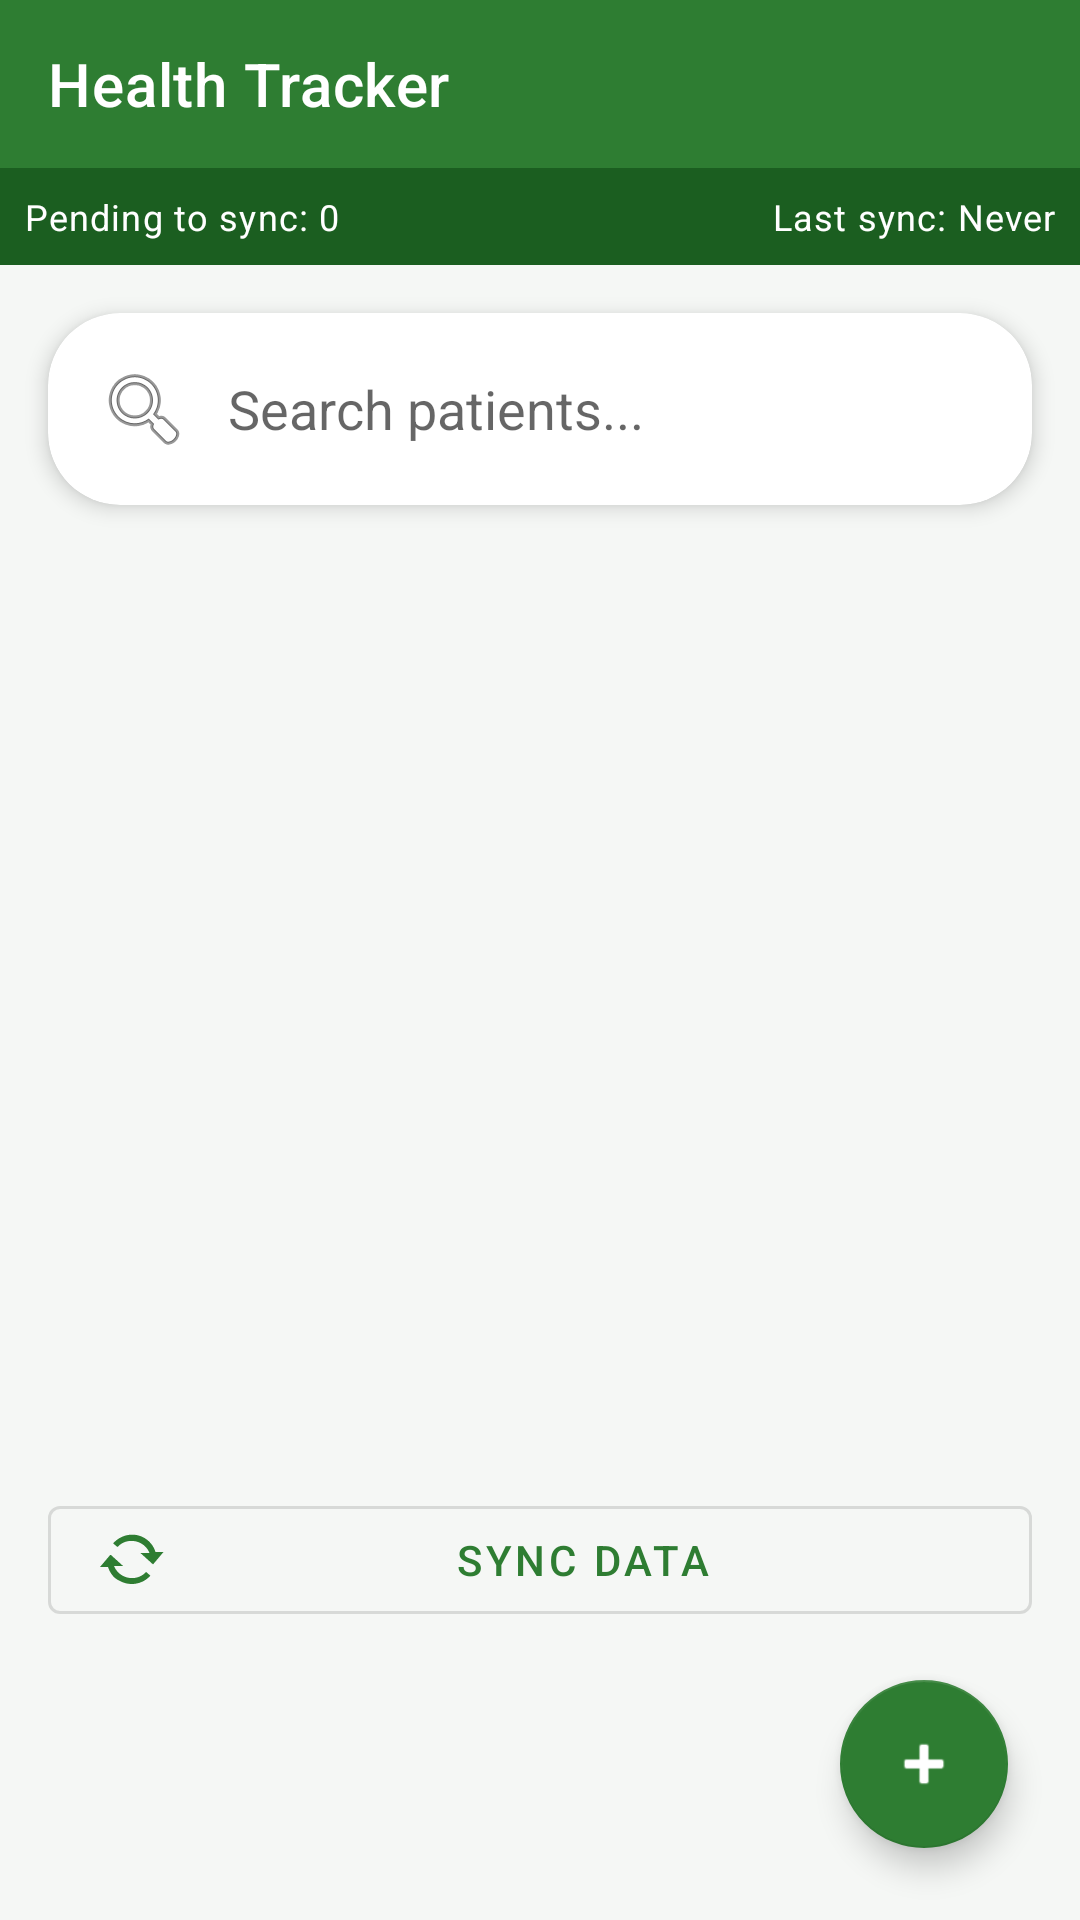

Layout XML and referenced resources for this Android screen:
<!-- AndroidManifest.xml: activity theme Theme.RuralHealthSync.NoActionBar -->
<!-- res/layout/activity_patient_list.xml -->
<?xml version="1.0" encoding="utf-8"?>
<androidx.constraintlayout.widget.ConstraintLayout xmlns:android="http://schemas.android.com/apk/res/android"
    xmlns:app="http://schemas.android.com/apk/res-auto"
    xmlns:tools="http://schemas.android.com/tools"
    android:layout_width="match_parent"
    android:layout_height="match_parent"
    android:background="@color/surface_background"
    tools:context=".ui.PatientListActivity">

    <com.google.android.material.appbar.AppBarLayout
        android:id="@+id/appBarLayout"
        android:layout_width="match_parent"
        android:layout_height="wrap_content"
        app:layout_constraintTop_toTopOf="parent">

        <androidx.appcompat.widget.Toolbar
            android:id="@+id/toolbar"
            android:layout_width="match_parent"
            android:layout_height="?attr/actionBarSize"
            android:background="@color/primary"
            app:popupTheme="@style/ThemeOverlay.AppCompat.Light"
            app:title="Health Tracker"
            app:titleTextColor="@color/white"
            app:subtitleTextColor="@color/white" />
    </com.google.android.material.appbar.AppBarLayout>

    
    <LinearLayout
        android:id="@+id/offlineBanner"
        android:layout_width="match_parent"
        android:layout_height="wrap_content"
        android:background="@color/warm_orange"
        android:gravity="center_vertical"
        android:orientation="horizontal"
        android:padding="8dp"
        android:visibility="gone"
        app:layout_constraintTop_toBottomOf="@id/appBarLayout">

        <ImageView
            android:layout_width="18dp"
            android:layout_height="18dp"
            android:layout_marginEnd="8dp"
            android:src="@android:drawable/ic_dialog_alert"
            app:tint="@color/white" />

        <TextView
            android:layout_width="wrap_content"
            android:layout_height="wrap_content"
            android:text="You are offline – data will sync when connected"
            android:textColor="@color/white"
            android:textSize="12sp"
            android:textStyle="bold" />
    </LinearLayout>

    <LinearLayout
        android:id="@+id/syncStatusBar"
        android:layout_width="match_parent"
        android:layout_height="wrap_content"
        android:background="@color/primary_variant"
        android:orientation="horizontal"
        android:padding="8dp"
        app:layout_constraintTop_toBottomOf="@id/offlineBanner">

        <TextView
            android:id="@+id/pendingSyncText"
            android:layout_width="0dp"
            android:layout_height="wrap_content"
            android:layout_weight="1"
            android:text="Pending to sync: 0"
            android:textAppearance="@style/TextAppearance.MaterialComponents.Caption"
            android:textColor="@color/white" />

        <TextView
            android:id="@+id/lastSyncText"
            android:layout_width="wrap_content"
            android:layout_height="wrap_content"
            android:text="Last sync: Never"
            android:textAppearance="@style/TextAppearance.MaterialComponents.Caption"
            android:textColor="@color/white" />
    </LinearLayout>

    <com.google.android.material.card.MaterialCardView
        android:id="@+id/adminDashboardCard"
        android:layout_width="match_parent"
        android:layout_height="wrap_content"
        android:layout_marginHorizontal="16dp"
        android:layout_marginTop="12dp"
        android:visibility="gone"
        app:cardBackgroundColor="@color/primary_variant"
        app:cardCornerRadius="8dp"
        app:cardElevation="0dp"
        app:layout_constraintTop_toBottomOf="@id/syncStatusBar">

        <LinearLayout
            android:layout_width="match_parent"
            android:layout_height="wrap_content"
            android:orientation="horizontal"
            android:padding="12dp"
            android:gravity="center_vertical">

            <ImageView
                android:layout_width="24dp"
                android:layout_height="24dp"
                android:src="@android:drawable/ic_menu_info_details"
                app:tint="@color/white"
                android:layout_marginEnd="8dp"/>

            <TextView
                android:layout_width="wrap_content"
                android:layout_height="wrap_content"
                android:text="Admin Overview:"
                android:textColor="@color/white"
                android:textStyle="bold"
                android:layout_marginEnd="16dp"/>

            <TextView
                android:id="@+id/totalPatientsText"
                android:layout_width="0dp"
                android:layout_height="wrap_content"
                android:layout_weight="1"
                android:text="Total: 0"
                android:textColor="@color/white" />

            <TextView
                android:id="@+id/patientsTodayText"
                android:layout_width="wrap_content"
                android:layout_height="wrap_content"
                android:text="Today: 0"
                android:textColor="@color/white" />
        </LinearLayout>
    </com.google.android.material.card.MaterialCardView>

    <com.google.android.material.card.MaterialCardView
        android:id="@+id/searchCard"
        android:layout_width="match_parent"
        android:layout_height="wrap_content"
        android:layout_margin="16dp"
        app:cardCornerRadius="24dp"
        app:cardElevation="4dp"
        app:layout_constraintTop_toBottomOf="@id/adminDashboardCard">

        <EditText
            android:id="@+id/searchInput"
            android:layout_width="match_parent"
            android:layout_height="wrap_content"
            android:background="@android:color/transparent"
            android:drawableStart="@android:drawable/ic_menu_search"
            android:drawablePadding="12dp"
            android:hint="Search patients..."
            android:imeOptions="actionDone"
            android:inputType="text"
            android:padding="16dp" />
    </com.google.android.material.card.MaterialCardView>

    <androidx.recyclerview.widget.RecyclerView
        android:id="@+id/patientRecyclerView"
        android:layout_width="match_parent"
        android:layout_height="0dp"
        android:padding="8dp"
        app:layout_constraintBottom_toTopOf="@id/syncButton"
        app:layout_constraintTop_toBottomOf="@id/searchCard"
        tools:listitem="@android:layout/simple_list_item_2" />

    
    <LinearLayout
        android:id="@+id/emptyViewText"
        android:layout_width="wrap_content"
        android:layout_height="wrap_content"
        android:gravity="center"
        android:orientation="vertical"
        android:padding="32dp"
        android:visibility="gone"
        app:layout_constraintBottom_toTopOf="@id/syncButton"
        app:layout_constraintEnd_toEndOf="parent"
        app:layout_constraintStart_toStartOf="parent"
        app:layout_constraintTop_toBottomOf="@id/searchCard">

        <ImageView
            android:layout_width="80dp"
            android:layout_height="80dp"
            android:alpha="0.35"
            android:src="@android:drawable/ic_menu_agenda"
            android:layout_marginBottom="16dp" />

        <TextView
            android:layout_width="wrap_content"
            android:layout_height="wrap_content"
            android:text="No patients yet"
            android:textColor="@color/text_primary"
            android:textSize="18sp"
            android:textStyle="bold"
            android:layout_marginBottom="8dp" />

        <TextView
            android:layout_width="220dp"
            android:layout_height="wrap_content"
            android:gravity="center"
            android:text="Tap the + button below to register your first patient"
            android:textColor="@color/text_secondary"
            android:textSize="14sp" />
    </LinearLayout>

    <com.google.android.material.button.MaterialButton
        android:id="@+id/syncButton"
        style="@style/Widget.MaterialComponents.Button.OutlinedButton"
        android:layout_width="0dp"
        android:layout_height="wrap_content"
        android:layout_margin="16dp"
        android:text="Sync Data"
        app:icon="@android:drawable/stat_notify_sync"
        app:layout_constraintBottom_toTopOf="@id/addPatientButton"
        app:layout_constraintEnd_toEndOf="parent"
        app:layout_constraintStart_toStartOf="parent" />

    <com.google.android.material.floatingactionbutton.FloatingActionButton
        android:id="@+id/addPatientButton"
        android:layout_width="wrap_content"
        android:layout_height="wrap_content"
        android:layout_margin="24dp"
        android:contentDescription="Add Patient"
        app:srcCompat="@android:drawable/ic_input_add"
        app:tint="@color/white"
        app:backgroundTint="@color/primary"
        app:layout_constraintBottom_toBottomOf="parent"
        app:layout_constraintEnd_toEndOf="parent" />

    <ProgressBar
        android:id="@+id/syncProgress"
        android:layout_width="wrap_content"
        android:layout_height="wrap_content"
        android:visibility="gone"
        app:layout_constraintBottom_toBottomOf="parent"
        app:layout_constraintEnd_toEndOf="parent"
        app:layout_constraintStart_toStartOf="parent"
        app:layout_constraintTop_toTopOf="parent" />

</androidx.constraintlayout.widget.ConstraintLayout>
<!-- resources referenced by this layout -->
<resources>
  <color name="primary">@color/health_green</color>
  <color name="primary_variant">@color/health_green_dark</color>
  <color name="surface_background">#F5F7F5</color>
  <color name="text_primary">#1A1A1A</color>
  <color name="text_secondary">#5A6A5A</color>
  <color name="warm_orange">#FF6F00</color>
  <color name="white">#FFFFFFFF</color>
  <style name="Theme.RuralHealthSync.NoActionBar" parent="Theme.MaterialComponents.DayNight.NoActionBar">
          <item name="colorPrimary">@color/health_green</item>
          <item name="colorPrimaryVariant">@color/health_green_dark</item>
          <item name="colorOnPrimary">@color/white</item>
          <item name="colorSecondary">@color/medical_blue</item>
          <item name="colorSecondaryVariant">@color/medical_blue_dark</item>
          <item name="colorOnSecondary">@color/white</item>
          <item name="android:statusBarColor">@color/health_green_dark</item>
          <item name="android:windowBackground">@color/surface_background</item>
      </style>
  <color name="health_green">#2E7D32</color>
  <color name="health_green_dark">#1B5E20</color>
  <color name="medical_blue">#1976D2</color>
  <color name="medical_blue_dark">#0D47A1</color>
</resources>
